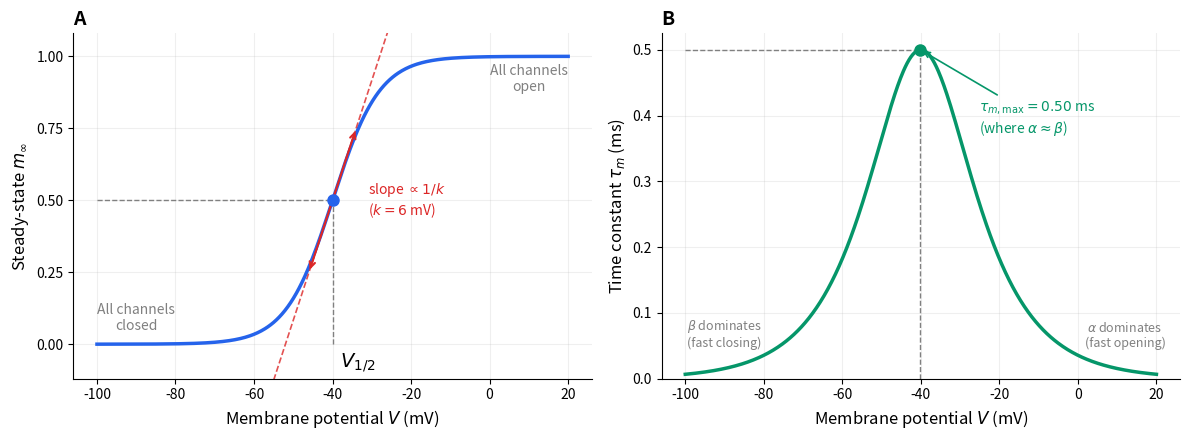

Reproduce this figure in Python.
"""Generate annotated Boltzmann + time constant figure for section 11.2."""

import matplotlib.pyplot as plt
import numpy as np

# --- Rate function parameters (generic exponential) ---
V_half = -40  # half-activation voltage (mV)
k = 6  # slope factor (mV)

# Exponential rates that produce the desired Boltzmann
# alpha(V) = A * exp((V - Va) / da),  beta(V) = A * exp((V - Vb) / db)
# Choose symmetric rates for a clean illustration
A = 1.0  # ms^-1 at crossover
da = 12  # mV
db = -12  # mV


def alpha(V):
    return A * np.exp((V - V_half) / da)


def beta(V):
    return A * np.exp((V - V_half) / db)


# --- Compute ---
V = np.linspace(-100, 20, 500)
m_inf = alpha(V) / (alpha(V) + beta(V))
tau_m = 1.0 / (alpha(V) + beta(V))

tau_peak_idx = np.argmax(tau_m)
V_peak = V[tau_peak_idx]
tau_peak = tau_m[tau_peak_idx]

# --- Figure ---
fig, (ax1, ax2) = plt.subplots(1, 2, figsize=(12, 4.5), sharex=True)

# ---- Panel A: Steady-state curve ----
ax1.plot(V, m_inf, color="#2563EB", linewidth=2.5)

# Midpoint marker and dashed lines
ax1.hlines(0.5, V[0], V_half, colors="gray", linestyles="--", linewidth=1)
ax1.vlines(V_half, 0, 0.5, colors="gray", linestyles="--", linewidth=1)
ax1.plot(V_half, 0.5, "o", color="#2563EB", markersize=8, zorder=5)

# Tangent line at V_1/2
slope_at_half = 1 / (4 * k)
V_tangent = np.linspace(V_half - 2.5 * k, V_half + 2.5 * k, 100)
m_tangent = 0.5 + slope_at_half * (V_tangent - V_half)
ax1.plot(V_tangent, m_tangent, "--", color="#DC2626", linewidth=1.2, alpha=0.8)

# Annotate V_1/2
ax1.annotate(
    r"$V_{1/2}$", xy=(V_half, 0), xytext=(V_half + 2, -0.08), fontsize=14, ha="left"
)

# Slope annotation
y_lo = 0.5 - slope_at_half * k
y_hi = 0.5 + slope_at_half * k
ax1.annotate(
    "",
    xy=(V_half + k, y_hi),
    xytext=(V_half - k, y_lo),
    arrowprops=dict(arrowstyle="<->", color="#DC2626", lw=1.5),
)
ax1.text(
    V_half + k + 3,
    0.5,
    f"slope $\\propto 1/k$\n($k = {k}$ mV)",
    fontsize=10,
    color="#DC2626",
    va="center",
)

# Asymptotic labels
ax1.text(-90, 0.05, "All channels\nclosed", fontsize=10, color="gray", ha="center")
ax1.text(10, 0.88, "All channels\nopen", fontsize=10, color="gray", ha="center")

ax1.set_xlabel("Membrane potential $V$ (mV)", fontsize=12)
ax1.set_ylabel(r"Steady-state $m_\infty$", fontsize=12)
ax1.set_ylim(-0.12, 1.08)
ax1.set_yticks([0, 0.25, 0.5, 0.75, 1.0])
ax1.set_title("A", fontsize=14, fontweight="bold", loc="left")
ax1.spines["top"].set_visible(False)
ax1.spines["right"].set_visible(False)
ax1.grid(True, alpha=0.2)

# ---- Panel B: Time constant curve ----
ax2.plot(V, tau_m, color="#059669", linewidth=2.5)

# Peak marker and dashed lines
ax2.vlines(V_peak, 0, tau_peak, colors="gray", linestyles="--", linewidth=1)
ax2.hlines(tau_peak, V[0], V_peak, colors="gray", linestyles="--", linewidth=1)
ax2.plot(V_peak, tau_peak, "o", color="#059669", markersize=8, zorder=5)

# Annotate peak
ax2.annotate(
    rf"$\tau_{{m,\mathrm{{max}}}} = {tau_peak:.2f}$ ms"
    + "\n"
    + r"(where $\alpha \approx \beta$)",
    xy=(V_peak, tau_peak),
    xytext=(V_peak + 15, tau_peak * 0.85),
    fontsize=10,
    color="#059669",
    arrowprops=dict(arrowstyle="->", color="#059669", lw=1.2),
    ha="left",
    va="top",
)

# Asymptotic labels
ax2.text(
    -90,
    tau_m[10] + 0.04,
    r"$\beta$ dominates" + "\n" + "(fast closing)",
    fontsize=9,
    color="gray",
    ha="center",
)
ax2.text(
    12,
    tau_m[-10] + 0.04,
    r"$\alpha$ dominates" + "\n" + "(fast opening)",
    fontsize=9,
    color="gray",
    ha="center",
)

ax2.set_xlabel("Membrane potential $V$ (mV)", fontsize=12)
ax2.set_ylabel(r"Time constant $\tau_m$ (ms)", fontsize=12)
ax2.set_ylim(bottom=0)
ax2.set_title("B", fontsize=14, fontweight="bold", loc="left")
ax2.spines["top"].set_visible(False)
ax2.spines["right"].set_visible(False)
ax2.grid(True, alpha=0.2)

plt.tight_layout()
plt.savefig(
    "boltzmann_and_tau.png",
    dpi=200,
    bbox_inches="tight",
    facecolor="white",
)
plt.show()
print("Saved to fig/boltzmann_and_tau.png")
